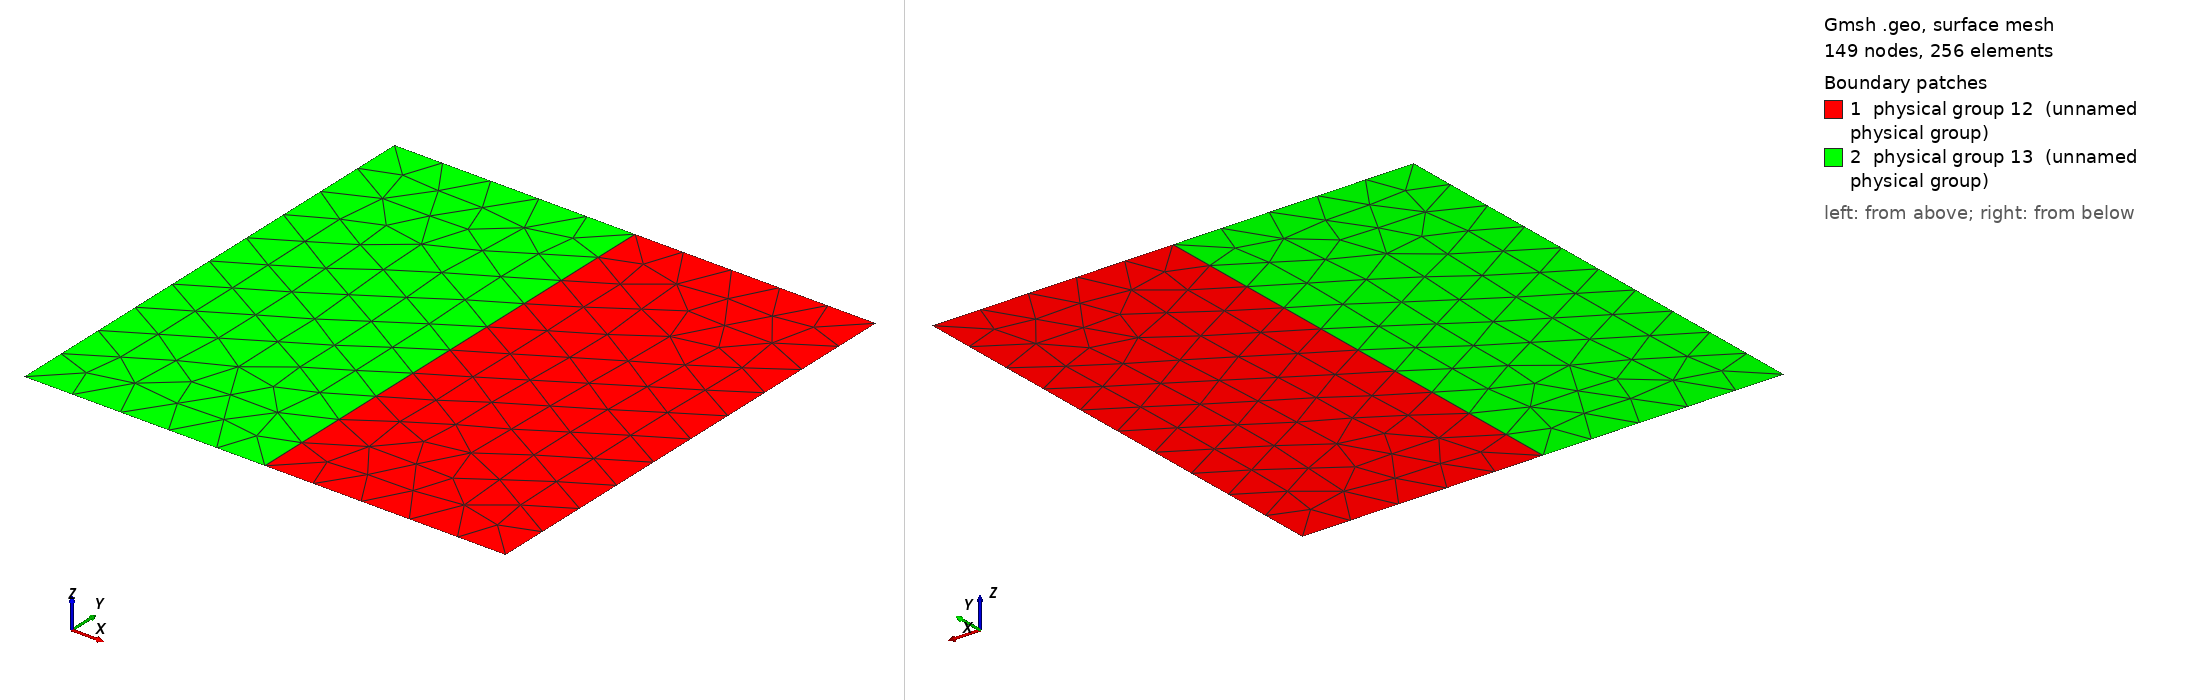

Gmsh geometry script, surface-meshed: 149 nodes, 256 surface elements. Boundary patches (legend numbers): 1 physical group 12 (unnamed physical group), 2 physical group 13 (unnamed physical group). Left view from above one corner, right view from below the opposite corner. Legend entries are the model's physical surfaces. The drawing asked Gmsh for element sizes between 1% and 20% of the model's largest extent; the script's own settings can give other sizes.

=== dg_interpolation_A.geo (drawn) ===
Point(1) = {0,0,0,0.1};
Point(2) = {0,1,0,0.1};
Point(3) = {1,1,0,0.1};
Point(4) = {1,0,0,0.1};
Point(5) = {0.5,0.0,0,0.1};
Point(6) = {0.5,1.0,0,0.1};
Line(1) = {6,2};
Line(2) = {2,1};
Line(3) = {1,5};
Line(4) = {5,6};
Line(5) = {6,3};
Line(6) = {3,4};
Line(7) = {4,5};
Line Loop(8) = {5,6,7,4};
Plane Surface(9) = {8};
Line Loop(10) = {1,2,3,4};
Plane Surface(11) = {10};
Physical Surface(12) = {9};
Physical Surface(13) = {11};
